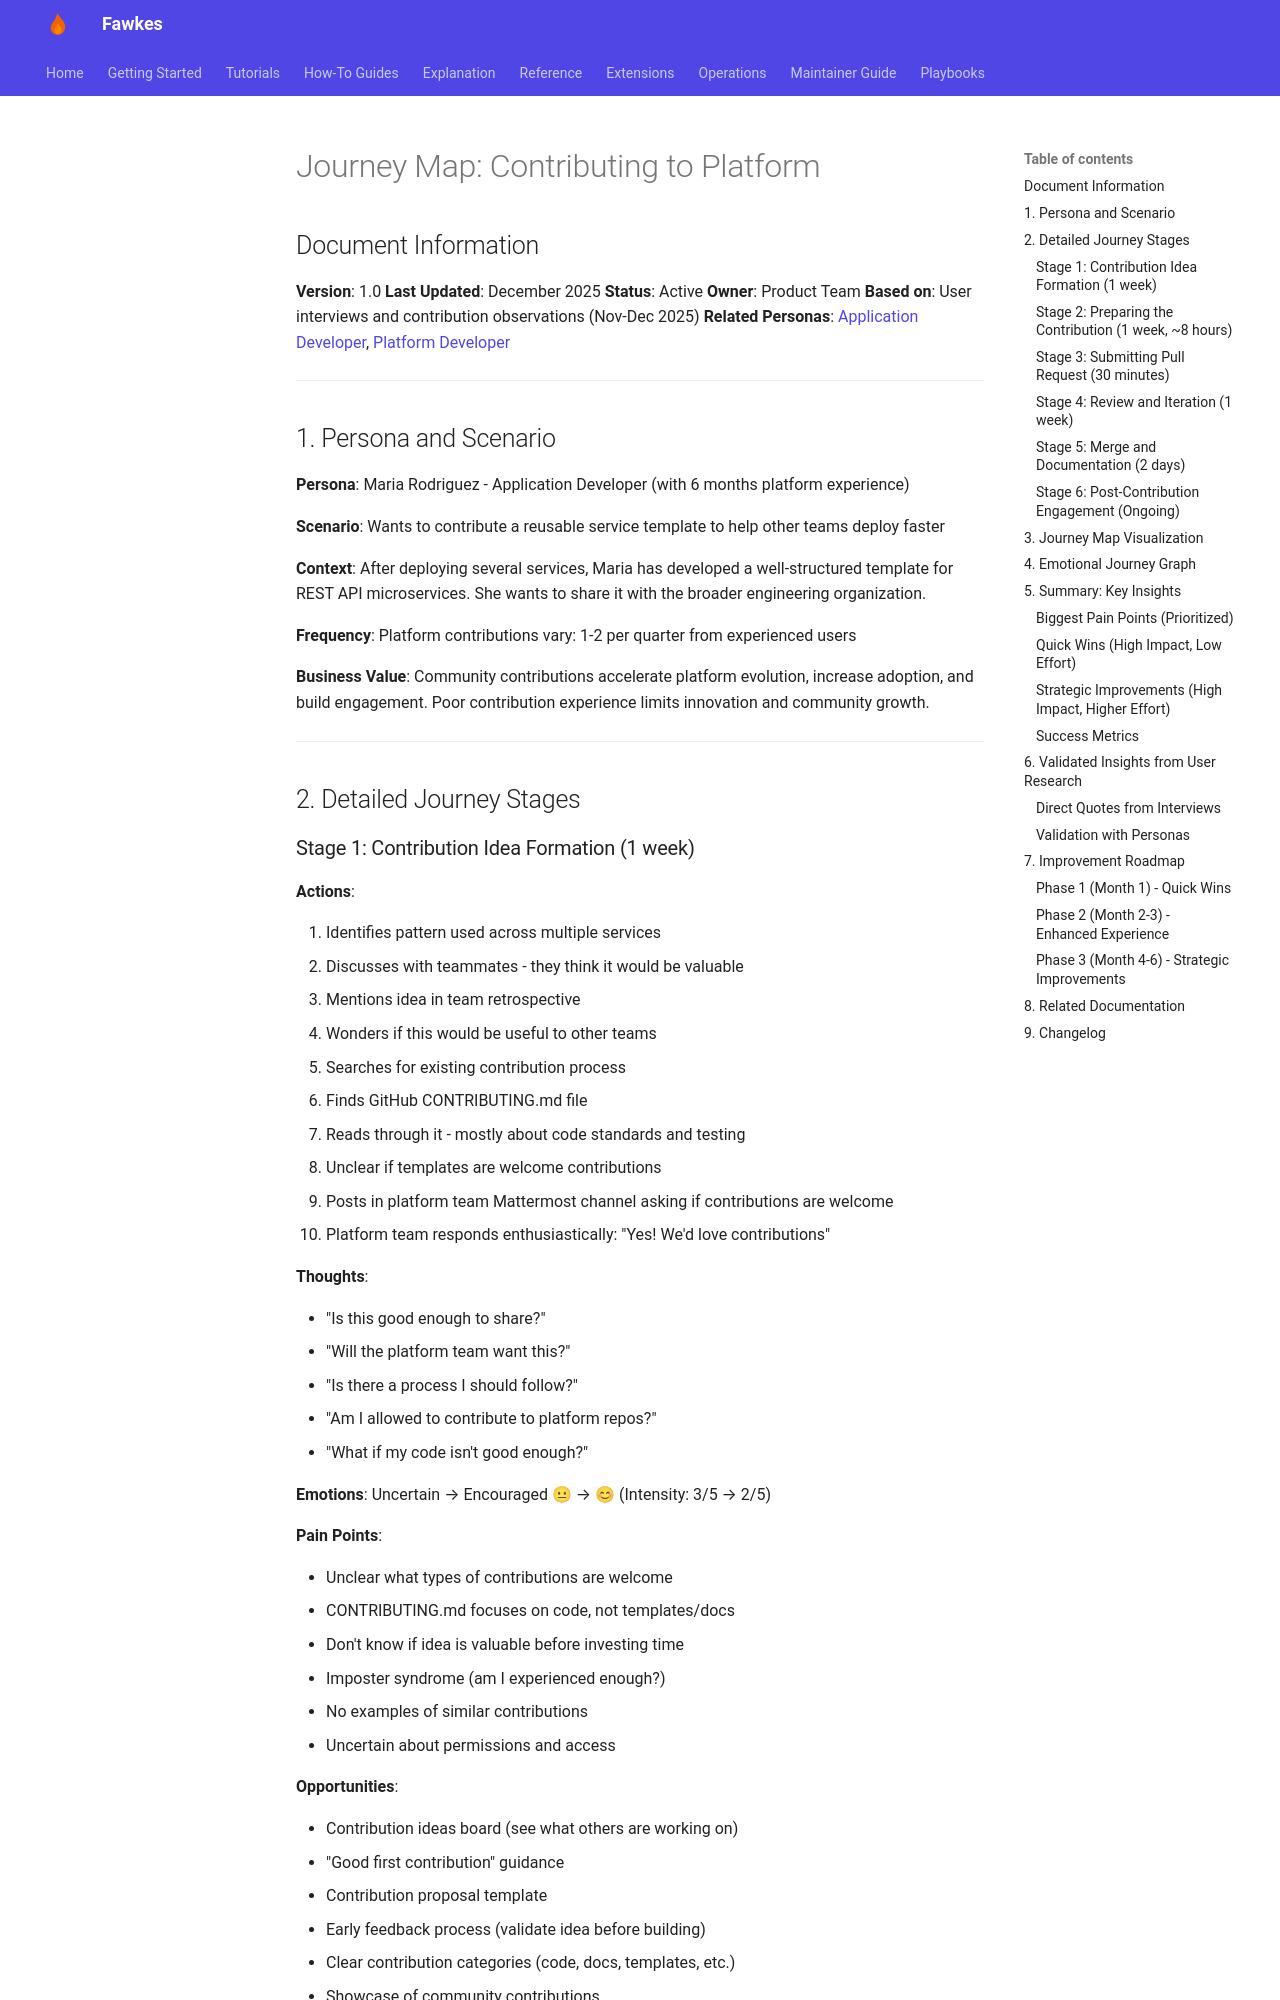

repository: paruff/fawkes · page: research/journey-maps/05-contributing-to-platform/index.html · generator: mkdocs

# Journey Map: Contributing to Platform

## Document Information

**Version**: 1.0
**Last Updated**: December 2025
**Status**: Active
**Owner**: Product Team
**Based on**: User interviews and contribution observations (Nov-Dec 2025)
**Related Personas**: [Application Developer](../personas/application-developer.md), [Platform Developer](../personas/platform-developer.md)

---

## 1. Persona and Scenario

**Persona**: Maria Rodriguez - Application Developer (with 6 months platform experience)

**Scenario**: Wants to contribute a reusable service template to help other teams deploy faster

**Context**: After deploying several services, Maria has developed a well-structured template for REST API microservices. She wants to share it with the broader engineering organization.

**Frequency**: Platform contributions vary: 1-2 per quarter from experienced users

**Business Value**: Community contributions accelerate platform evolution, increase adoption, and build engagement. Poor contribution experience limits innovation and community growth.

---

## 2. Detailed Journey Stages
